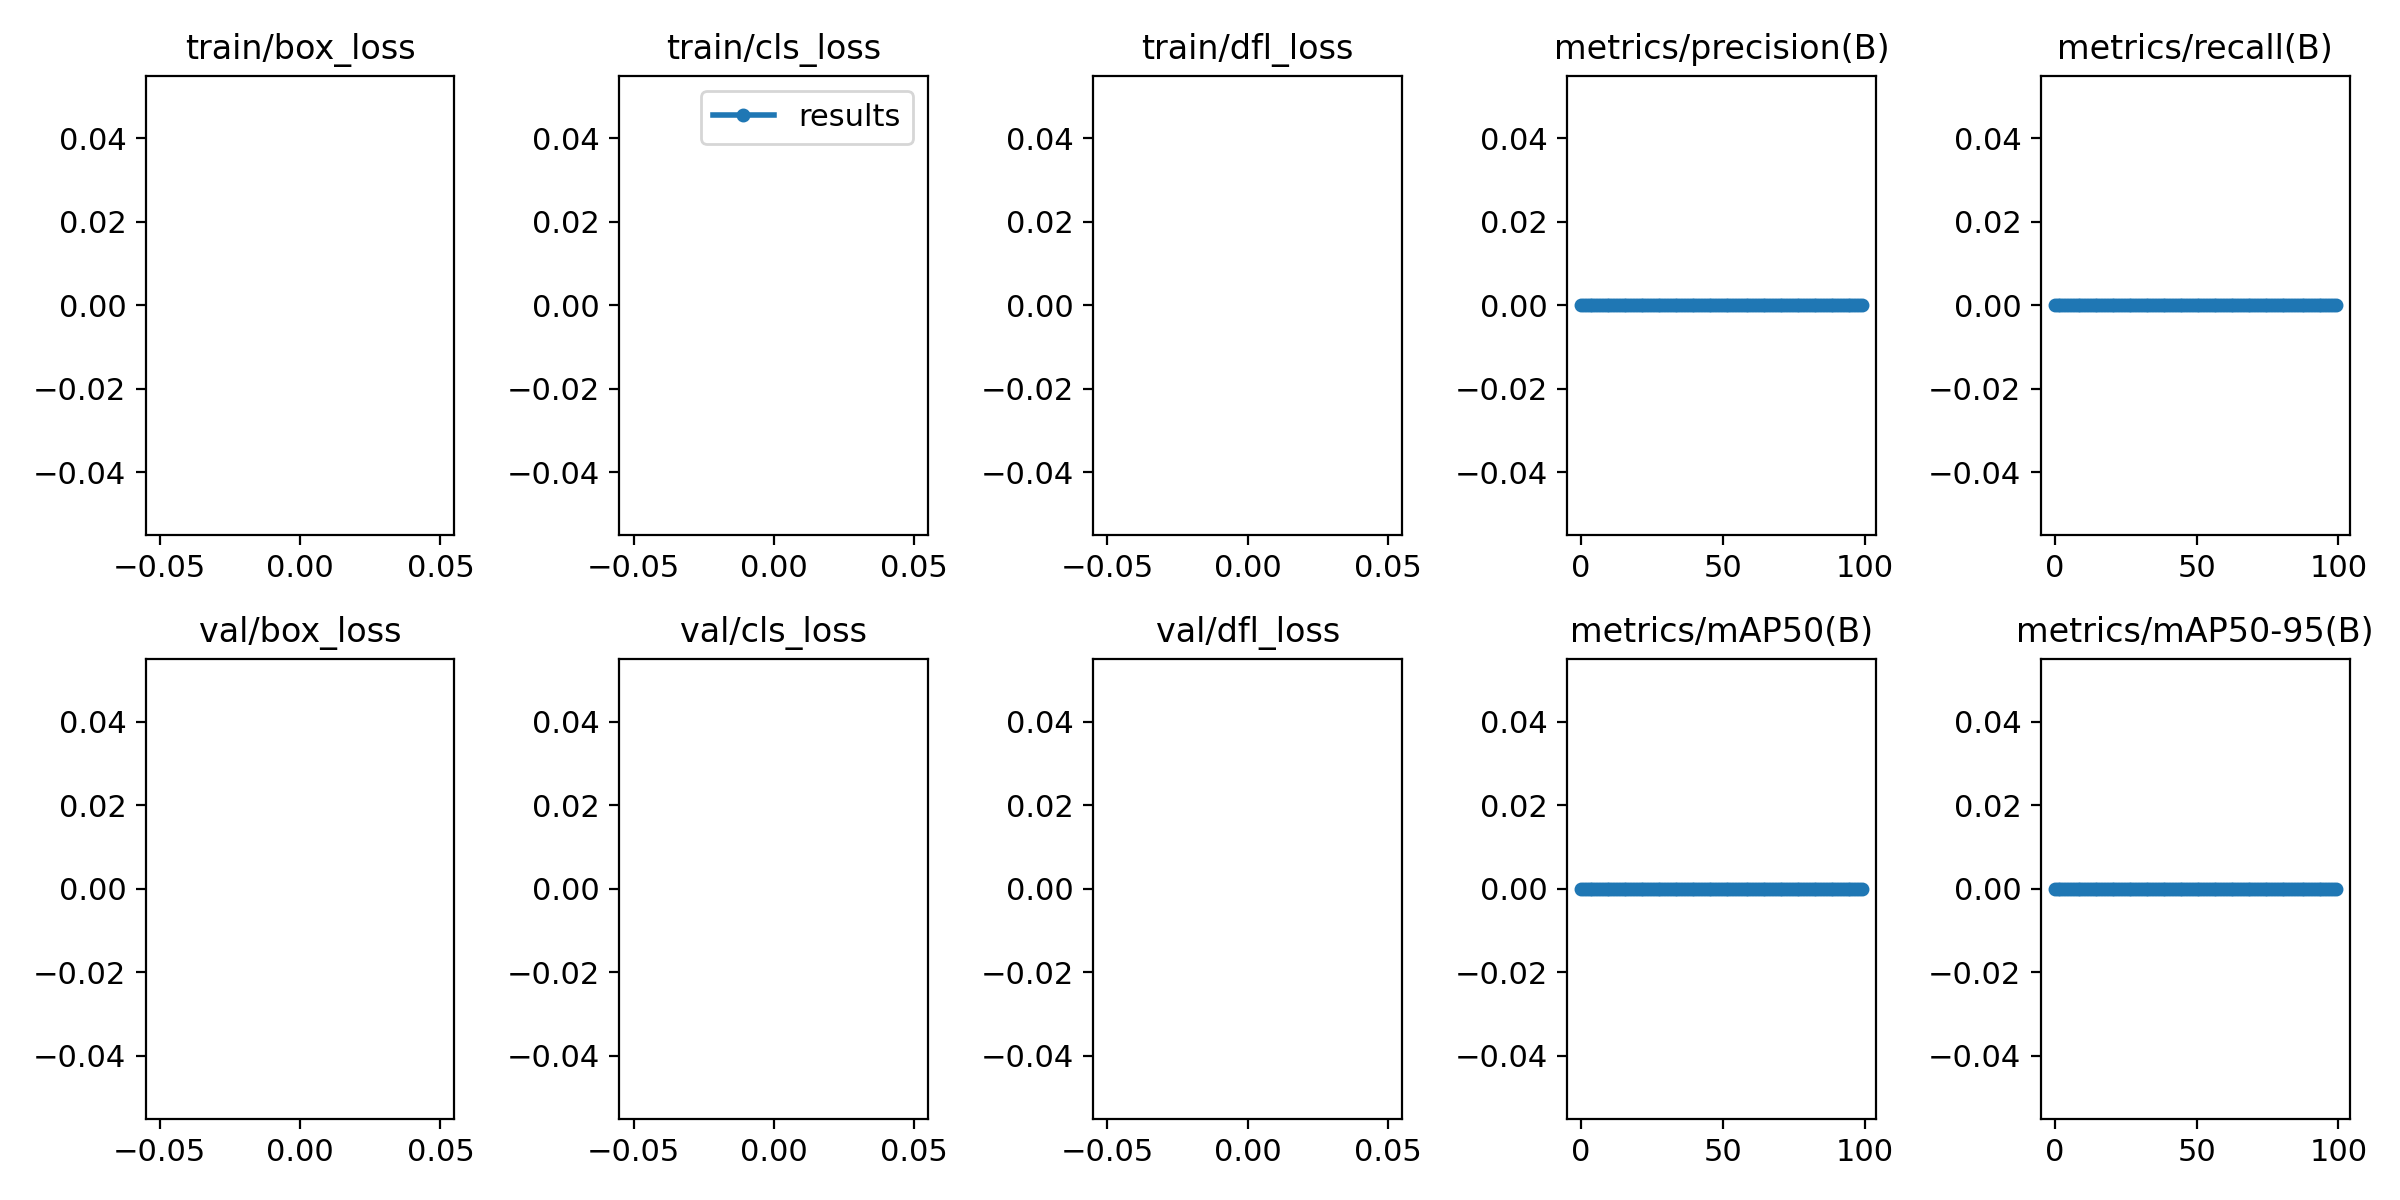

Values plotted in this chart, from the file beside it:
epoch, train/box_loss, train/cls_loss, train/dfl_loss, metrics/precision(B), metrics/recall(B), metrics/mAP50(B), metrics/mAP50-95(B), val/box_loss, val/cls_loss, val/dfl_loss, lr/pg0, lr/pg1, lr/pg2
0, nan, nan, nan, 0, 0, 0, 0, nan, nan, nan, 0.0964, 0.0004, 0.0004
1, nan, nan, nan, 0, 0, 0, 0, nan, nan, nan, 0.09189, 0.0008911, 0.0008911
2, nan, nan, nan, 0, 0, 0, 0, nan, nan, nan, 0.08737, 0.001372, 0.001372
3, nan, nan, nan, 0, 0, 0, 0, nan, nan, nan, 0.08284, 0.001844, 0.001844
4, nan, nan, nan, 0, 0, 0, 0, nan, nan, nan, 0.0783, 0.002305, 0.002305
5, nan, nan, nan, 0, 0, 0, 0, nan, nan, nan, 0.07376, 0.002756, 0.002756
6, nan, nan, nan, 0, 0, 0, 0, nan, nan, nan, 0.0692, 0.003198, 0.003198
7, nan, nan, nan, 0, 0, 0, 0, nan, nan, nan, 0.06463, 0.00363, 0.00363
8, nan, nan, nan, 0, 0, 0, 0, nan, nan, nan, 0.06005, 0.004052, 0.004052
9, nan, nan, nan, 0, 0, 0, 0, nan, nan, nan, 0.05546, 0.004463, 0.004463
10, nan, nan, nan, 0, 0, 0, 0, nan, nan, nan, 0.05087, 0.004865, 0.004865
11, nan, nan, nan, 0, 0, 0, 0, nan, nan, nan, 0.04626, 0.005258, 0.005258
12, nan, nan, nan, 0, 0, 0, 0, nan, nan, nan, 0.04164, 0.00564, 0.00564
13, nan, nan, nan, 0, 0, 0, 0, nan, nan, nan, 0.03701, 0.006012, 0.006012
14, nan, nan, nan, 0, 0, 0, 0, nan, nan, nan, 0.03237, 0.006374, 0.006374
15, nan, nan, nan, 0, 0, 0, 0, nan, nan, nan, 0.02773, 0.006727, 0.006727
16, nan, nan, nan, 0, 0, 0, 0, nan, nan, nan, 0.02307, 0.007069, 0.007069
17, nan, nan, nan, 0, 0, 0, 0, nan, nan, nan, 0.0184, 0.007402, 0.007402
18, nan, nan, nan, 0, 0, 0, 0, nan, nan, nan, 0.01372, 0.007725, 0.007725
19, nan, nan, nan, 0, 0, 0, 0, nan, nan, nan, 0.009038, 0.008038, 0.008038
20, nan, nan, nan, 0, 0, 0, 0, nan, nan, nan, 0.00802, 0.00802, 0.00802
21, nan, nan, nan, 0, 0, 0, 0, nan, nan, nan, 0.00802, 0.00802, 0.00802
22, nan, nan, nan, 0, 0, 0, 0, nan, nan, nan, 0.007921, 0.007921, 0.007921
23, nan, nan, nan, 0, 0, 0, 0, nan, nan, nan, 0.007822, 0.007822, 0.007822
24, nan, nan, nan, 0, 0, 0, 0, nan, nan, nan, 0.007723, 0.007723, 0.007723
25, nan, nan, nan, 0, 0, 0, 0, nan, nan, nan, 0.007624, 0.007624, 0.007624
26, nan, nan, nan, 0, 0, 0, 0, nan, nan, nan, 0.007525, 0.007525, 0.007525
27, nan, nan, nan, 0, 0, 0, 0, nan, nan, nan, 0.007426, 0.007426, 0.007426
28, nan, nan, nan, 0, 0, 0, 0, nan, nan, nan, 0.007327, 0.007327, 0.007327
29, nan, nan, nan, 0, 0, 0, 0, nan, nan, nan, 0.007228, 0.007228, 0.007228
30, nan, nan, nan, 0, 0, 0, 0, nan, nan, nan, 0.007129, 0.007129, 0.007129
31, nan, nan, nan, 0, 0, 0, 0, nan, nan, nan, 0.00703, 0.00703, 0.00703
32, nan, nan, nan, 0, 0, 0, 0, nan, nan, nan, 0.006931, 0.006931, 0.006931
33, nan, nan, nan, 0, 0, 0, 0, nan, nan, nan, 0.006832, 0.006832, 0.006832
34, nan, nan, nan, 0, 0, 0, 0, nan, nan, nan, 0.006733, 0.006733, 0.006733
35, nan, nan, nan, 0, 0, 0, 0, nan, nan, nan, 0.006634, 0.006634, 0.006634
36, nan, nan, nan, 0, 0, 0, 0, nan, nan, nan, 0.006535, 0.006535, 0.006535
37, nan, nan, nan, 0, 0, 0, 0, nan, nan, nan, 0.006436, 0.006436, 0.006436
38, nan, nan, nan, 0, 0, 0, 0, nan, nan, nan, 0.006337, 0.006337, 0.006337
39, nan, nan, nan, 0, 0, 0, 0, nan, nan, nan, 0.006238, 0.006238, 0.006238
40, nan, nan, nan, 0, 0, 0, 0, nan, nan, nan, 0.006139, 0.006139, 0.006139
41, nan, nan, nan, 0, 0, 0, 0, nan, nan, nan, 0.00604, 0.00604, 0.00604
42, nan, nan, nan, 0, 0, 0, 0, nan, nan, nan, 0.005941, 0.005941, 0.005941
43, nan, nan, nan, 0, 0, 0, 0, nan, nan, nan, 0.005842, 0.005842, 0.005842
44, nan, nan, nan, 0, 0, 0, 0, nan, nan, nan, 0.005743, 0.005743, 0.005743
45, nan, nan, nan, 0, 0, 0, 0, nan, nan, nan, 0.005644, 0.005644, 0.005644
46, nan, nan, nan, 0, 0, 0, 0, nan, nan, nan, 0.005545, 0.005545, 0.005545
47, nan, nan, nan, 0, 0, 0, 0, nan, nan, nan, 0.005446, 0.005446, 0.005446
48, nan, nan, nan, 0, 0, 0, 0, nan, nan, nan, 0.005347, 0.005347, 0.005347
49, nan, nan, nan, 0, 0, 0, 0, nan, nan, nan, 0.005248, 0.005248, 0.005248
50, nan, nan, nan, 0, 0, 0, 0, nan, nan, nan, 0.005149, 0.005149, 0.005149
51, nan, nan, nan, 0, 0, 0, 0, nan, nan, nan, 0.00505, 0.00505, 0.00505
52, nan, nan, nan, 0, 0, 0, 0, nan, nan, nan, 0.004951, 0.004951, 0.004951
53, nan, nan, nan, 0, 0, 0, 0, nan, nan, nan, 0.004852, 0.004852, 0.004852
54, nan, nan, nan, 0, 0, 0, 0, nan, nan, nan, 0.004753, 0.004753, 0.004753
55, nan, nan, nan, 0, 0, 0, 0, nan, nan, nan, 0.004654, 0.004654, 0.004654
56, nan, nan, nan, 0, 0, 0, 0, nan, nan, nan, 0.004555, 0.004555, 0.004555
57, nan, nan, nan, 0, 0, 0, 0, nan, nan, nan, 0.004456, 0.004456, 0.004456
58, nan, nan, nan, 0, 0, 0, 0, nan, nan, nan, 0.004357, 0.004357, 0.004357
59, nan, nan, nan, 0, 0, 0, 0, nan, nan, nan, 0.004258, 0.004258, 0.004258
... 40 more rows
